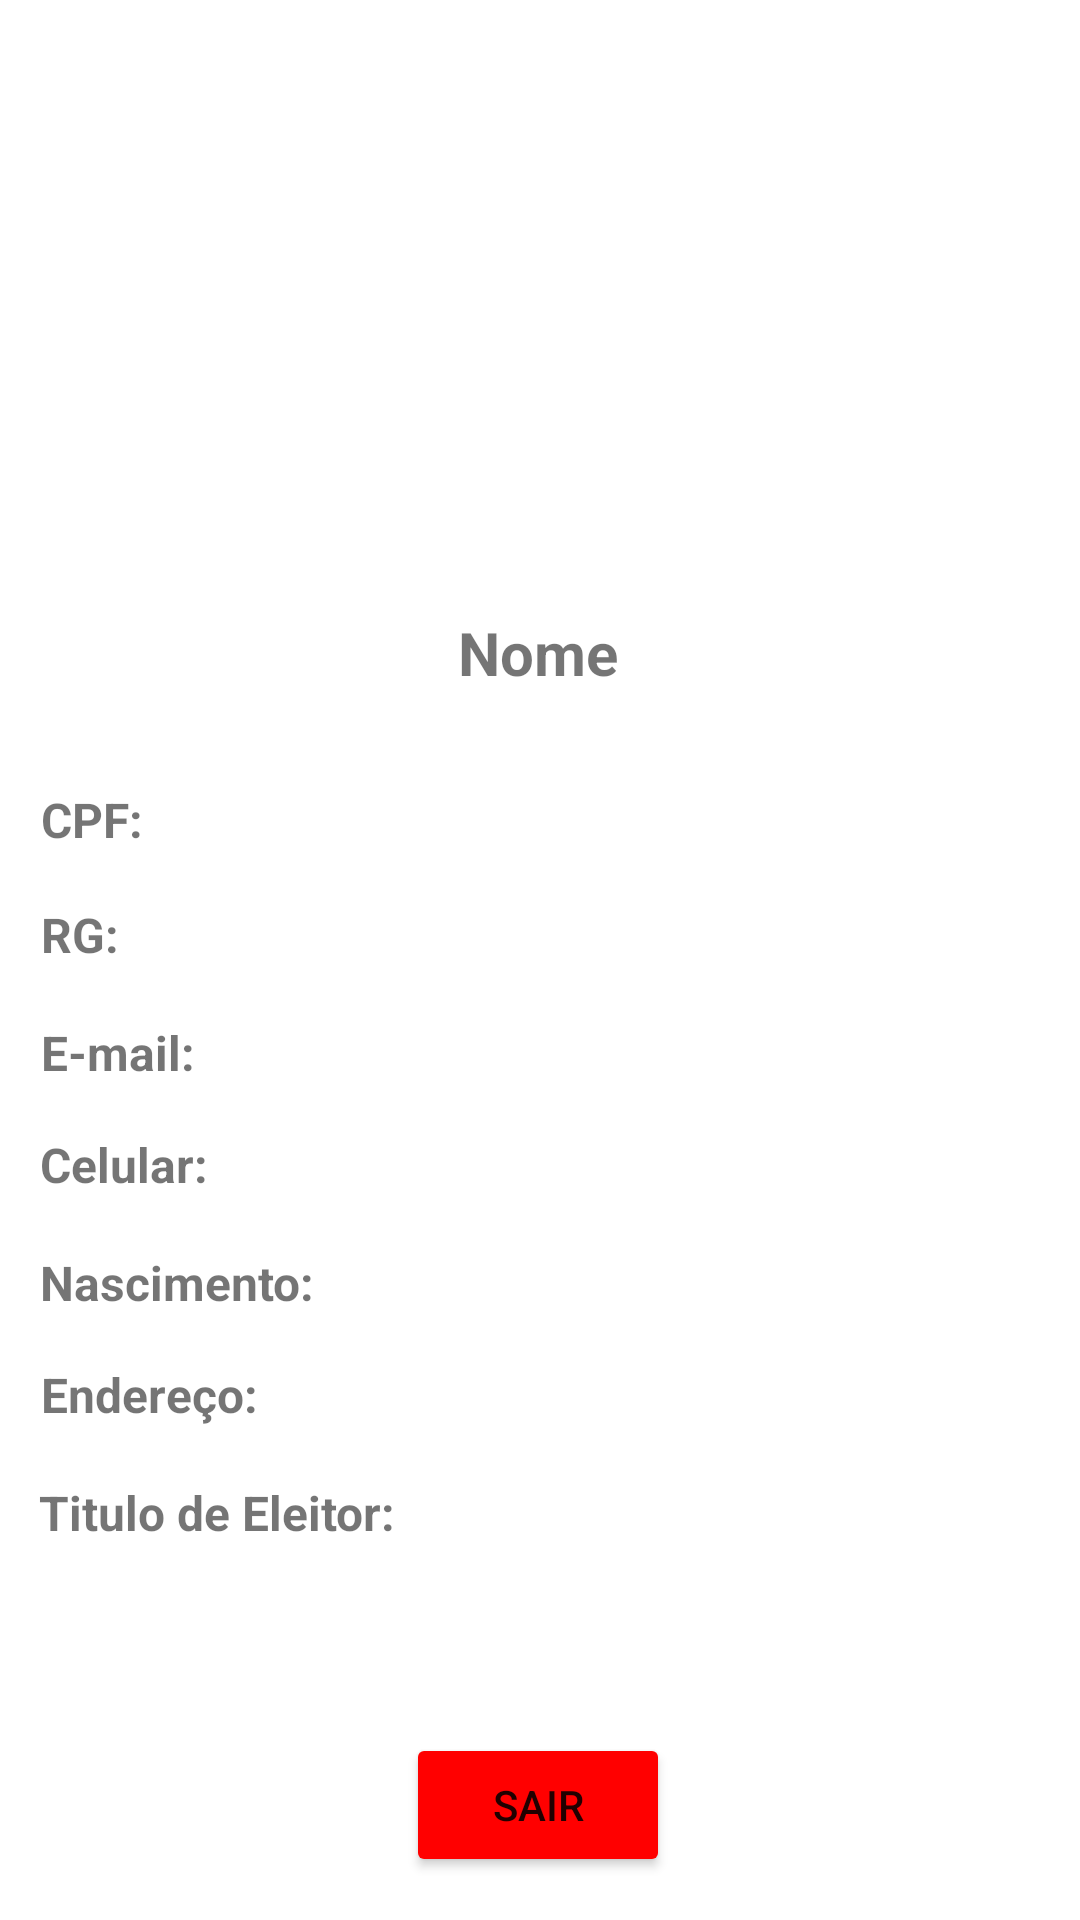

The Android layout XML behind this screen, and the referenced resources:
<!-- AndroidManifest.xml: application theme Theme.Carteiradigital -->
<!-- res/layout/activity_menuu.xml -->
<?xml version="1.0" encoding="utf-8"?>
<androidx.constraintlayout.widget.ConstraintLayout xmlns:android="http://schemas.android.com/apk/res/android"
    xmlns:app="http://schemas.android.com/apk/res-auto"
    xmlns:tools="http://schemas.android.com/tools"
    android:layout_width="match_parent"
    android:layout_height="match_parent"
    tools:context=".Menuu">

    <TextView
        android:id="@+id/tnome"
        android:layout_width="wrap_content"
        android:layout_height="wrap_content"
        android:text="Nome"
        android:textSize="20sp"
        android:textStyle="bold"
        app:layout_constraintBottom_toBottomOf="parent"
        app:layout_constraintEnd_toEndOf="parent"
        app:layout_constraintHorizontal_bias="0.498"
        app:layout_constraintStart_toStartOf="parent"
        app:layout_constraintTop_toTopOf="parent"
        app:layout_constraintVertical_bias="0.333" />

    <Button
        android:id="@+id/bt_deslogar"
        android:layout_width="wrap_content"
        android:layout_height="wrap_content"
        android:backgroundTint="#FF0000"
        android:text="Sair"
        app:layout_constraintBottom_toBottomOf="parent"
        app:layout_constraintEnd_toEndOf="parent"
        app:layout_constraintHorizontal_bias="0.498"
        app:layout_constraintStart_toStartOf="parent"
        app:layout_constraintTop_toTopOf="parent"
        app:layout_constraintVertical_bias="0.976" />

    <ImageView
        android:id="@+id/imageView6"
        android:layout_width="237dp"
        android:layout_height="214dp"
        app:layout_constraintBottom_toBottomOf="parent"
        app:layout_constraintEnd_toEndOf="parent"
        app:layout_constraintStart_toStartOf="parent"
        app:layout_constraintTop_toTopOf="parent"
        app:layout_constraintVertical_bias="0.0"
        />

    <TextView
        android:id="@+id/tcpf"
        android:layout_width="wrap_content"
        android:layout_height="wrap_content"
        android:textSize="16sp"
        android:textStyle="bold"
        app:layout_constraintBottom_toBottomOf="parent"
        app:layout_constraintEnd_toEndOf="parent"
        app:layout_constraintHorizontal_bias="0.193"
        app:layout_constraintStart_toStartOf="parent"
        app:layout_constraintTop_toTopOf="parent"
        app:layout_constraintVertical_bias="0.424" />

    <TextView
        android:id="@+id/tcpf2"
        android:layout_width="wrap_content"
        android:layout_height="wrap_content"
        android:text="CPF:"
        android:textSize="16sp"
        android:textStyle="bold"
        app:layout_constraintBottom_toBottomOf="parent"
        app:layout_constraintEnd_toEndOf="parent"
        app:layout_constraintHorizontal_bias="0.042"
        app:layout_constraintStart_toStartOf="parent"
        app:layout_constraintTop_toTopOf="parent"
        app:layout_constraintVertical_bias="0.424" />

    <TextView
        android:id="@+id/ttitulo"
        android:layout_width="wrap_content"
        android:layout_height="wrap_content"
        android:textSize="16sp"
        android:textStyle="bold"
        app:layout_constraintBottom_toBottomOf="parent"
        app:layout_constraintEnd_toEndOf="parent"
        app:layout_constraintHorizontal_bias="0.471"
        app:layout_constraintStart_toStartOf="parent"
        app:layout_constraintTop_toTopOf="parent"
        app:layout_constraintVertical_bias="0.798" />

    <TextView
        android:id="@+id/ttitulo3"
        android:layout_width="wrap_content"
        android:layout_height="wrap_content"
        android:text="Titulo de Eleitor:"
        android:textSize="16sp"
        android:textStyle="bold"
        app:layout_constraintBottom_toBottomOf="parent"
        app:layout_constraintEnd_toEndOf="parent"
        app:layout_constraintHorizontal_bias="0.054"
        app:layout_constraintStart_toStartOf="parent"
        app:layout_constraintTop_toTopOf="parent"
        app:layout_constraintVertical_bias="0.798" />

    <TextView
        android:id="@+id/trg"
        android:layout_width="wrap_content"
        android:layout_height="wrap_content"
        android:textSize="16sp"
        android:textStyle="bold"
        app:layout_constraintBottom_toBottomOf="parent"
        app:layout_constraintEnd_toEndOf="parent"
        app:layout_constraintHorizontal_bias="0.182"
        app:layout_constraintStart_toStartOf="parent"
        app:layout_constraintTop_toTopOf="parent"
        app:layout_constraintVertical_bias="0.486" />

    <TextView
        android:id="@+id/trg2"
        android:layout_width="wrap_content"
        android:layout_height="wrap_content"
        android:text="RG:"
        android:textSize="16sp"
        android:textStyle="bold"
        app:layout_constraintBottom_toBottomOf="parent"
        app:layout_constraintEnd_toEndOf="parent"
        app:layout_constraintHorizontal_bias="0.041"
        app:layout_constraintStart_toStartOf="parent"
        app:layout_constraintTop_toTopOf="parent"
        app:layout_constraintVertical_bias="0.486" />

    <TextView
        android:id="@+id/tnumero"
        android:layout_width="wrap_content"
        android:layout_height="wrap_content"
        android:textSize="16sp"
        android:textStyle="bold"
        app:layout_constraintBottom_toBottomOf="parent"
        app:layout_constraintEnd_toEndOf="parent"
        app:layout_constraintHorizontal_bias="0.289"
        app:layout_constraintStart_toStartOf="parent"
        app:layout_constraintTop_toTopOf="parent"
        app:layout_constraintVertical_bias="0.61" />

    <TextView
        android:id="@+id/tnumero2"
        android:layout_width="wrap_content"
        android:layout_height="wrap_content"
        android:text="Celular:"
        android:textSize="16sp"
        android:textStyle="bold"
        app:layout_constraintBottom_toBottomOf="parent"
        app:layout_constraintEnd_toEndOf="parent"
        app:layout_constraintHorizontal_bias="0.044"
        app:layout_constraintStart_toStartOf="parent"
        app:layout_constraintTop_toTopOf="parent"
        app:layout_constraintVertical_bias="0.61" />

    <TextView
        android:id="@+id/tendereco"
        android:layout_width="wrap_content"
        android:layout_height="wrap_content"
        android:textSize="16sp"
        android:textStyle="bold"
        app:layout_constraintBottom_toBottomOf="parent"
        app:layout_constraintEnd_toEndOf="parent"
        app:layout_constraintHorizontal_bias="0.474"
        app:layout_constraintStart_toStartOf="parent"
        app:layout_constraintTop_toTopOf="parent"
        app:layout_constraintVertical_bias="0.734" />

    <TextView
        android:id="@+id/tendereco2"
        android:layout_width="wrap_content"
        android:layout_height="wrap_content"
        android:text="Endereço:"
        android:textSize="16sp"
        android:textStyle="bold"
        app:layout_constraintBottom_toBottomOf="parent"
        app:layout_constraintEnd_toEndOf="parent"
        app:layout_constraintHorizontal_bias="0.047"
        app:layout_constraintStart_toStartOf="parent"
        app:layout_constraintTop_toTopOf="parent"
        app:layout_constraintVertical_bias="0.734" />

    <TextView
        android:id="@+id/temail"
        android:layout_width="wrap_content"
        android:layout_height="wrap_content"
        android:textSize="16sp"
        android:textStyle="bold"
        app:layout_constraintBottom_toBottomOf="parent"
        app:layout_constraintEnd_toEndOf="parent"
        app:layout_constraintHorizontal_bias="0.317"
        app:layout_constraintStart_toStartOf="parent"
        app:layout_constraintTop_toTopOf="parent"
        app:layout_constraintVertical_bias="0.55" />

    <TextView
        android:id="@+id/temail2"
        android:layout_width="wrap_content"
        android:layout_height="wrap_content"
        android:text="E-mail:"
        android:textSize="16sp"
        android:textStyle="bold"
        app:layout_constraintBottom_toBottomOf="parent"
        app:layout_constraintEnd_toEndOf="parent"
        app:layout_constraintHorizontal_bias="0.044"
        app:layout_constraintStart_toStartOf="parent"
        app:layout_constraintTop_toTopOf="parent"
        app:layout_constraintVertical_bias="0.55" />

    <TextView
        android:id="@+id/tnascimento"
        android:layout_width="wrap_content"
        android:layout_height="wrap_content"
        android:textSize="16sp"
        android:textStyle="bold"
        app:layout_constraintBottom_toBottomOf="parent"
        app:layout_constraintEnd_toEndOf="parent"
        app:layout_constraintHorizontal_bias="0.378"
        app:layout_constraintStart_toStartOf="parent"
        app:layout_constraintTop_toTopOf="parent"
        app:layout_constraintVertical_bias="0.674" />

    <TextView
        android:id="@+id/tnascimento2"
        android:layout_width="wrap_content"
        android:layout_height="wrap_content"
        android:text="Nascimento:"
        android:textSize="16sp"
        android:textStyle="bold"
        app:layout_constraintBottom_toBottomOf="parent"
        app:layout_constraintEnd_toEndOf="parent"
        app:layout_constraintHorizontal_bias="0.05"
        app:layout_constraintStart_toStartOf="parent"
        app:layout_constraintTop_toTopOf="parent"
        app:layout_constraintVertical_bias="0.674" />

</androidx.constraintlayout.widget.ConstraintLayout>
<!-- resources referenced by this layout -->
<resources>
  <style name="Theme.Carteiradigital" parent="Theme.MaterialComponents.DayNight.DarkActionBar">
          
          <item name="colorPrimary">@color/purple_500</item>
          <item name="colorPrimaryVariant">@color/purple_700</item>
          <item name="colorOnPrimary">@color/white</item>
          
          <item name="colorSecondary">@color/teal_200</item>
          <item name="colorSecondaryVariant">@color/teal_700</item>
          <item name="colorOnSecondary">@color/black</item>
          
          <item name="android:statusBarColor" tools:targetApi="l">?attr/colorPrimaryVariant</item>
          
      </style>
  <!-- not gathered from this repository: default colours our renderer supplied (Android Studio template values) -->
  <color name="purple_500">#FF6200EE</color>
  <color name="purple_700">#FF3700B3</color>
  <color name="teal_200">#FF03DAC5</color>
  <color name="teal_700">#FF018786</color>
  <color name="black">#FF000000</color>
  <color name="white">#FFFFFFFF</color>
</resources>
